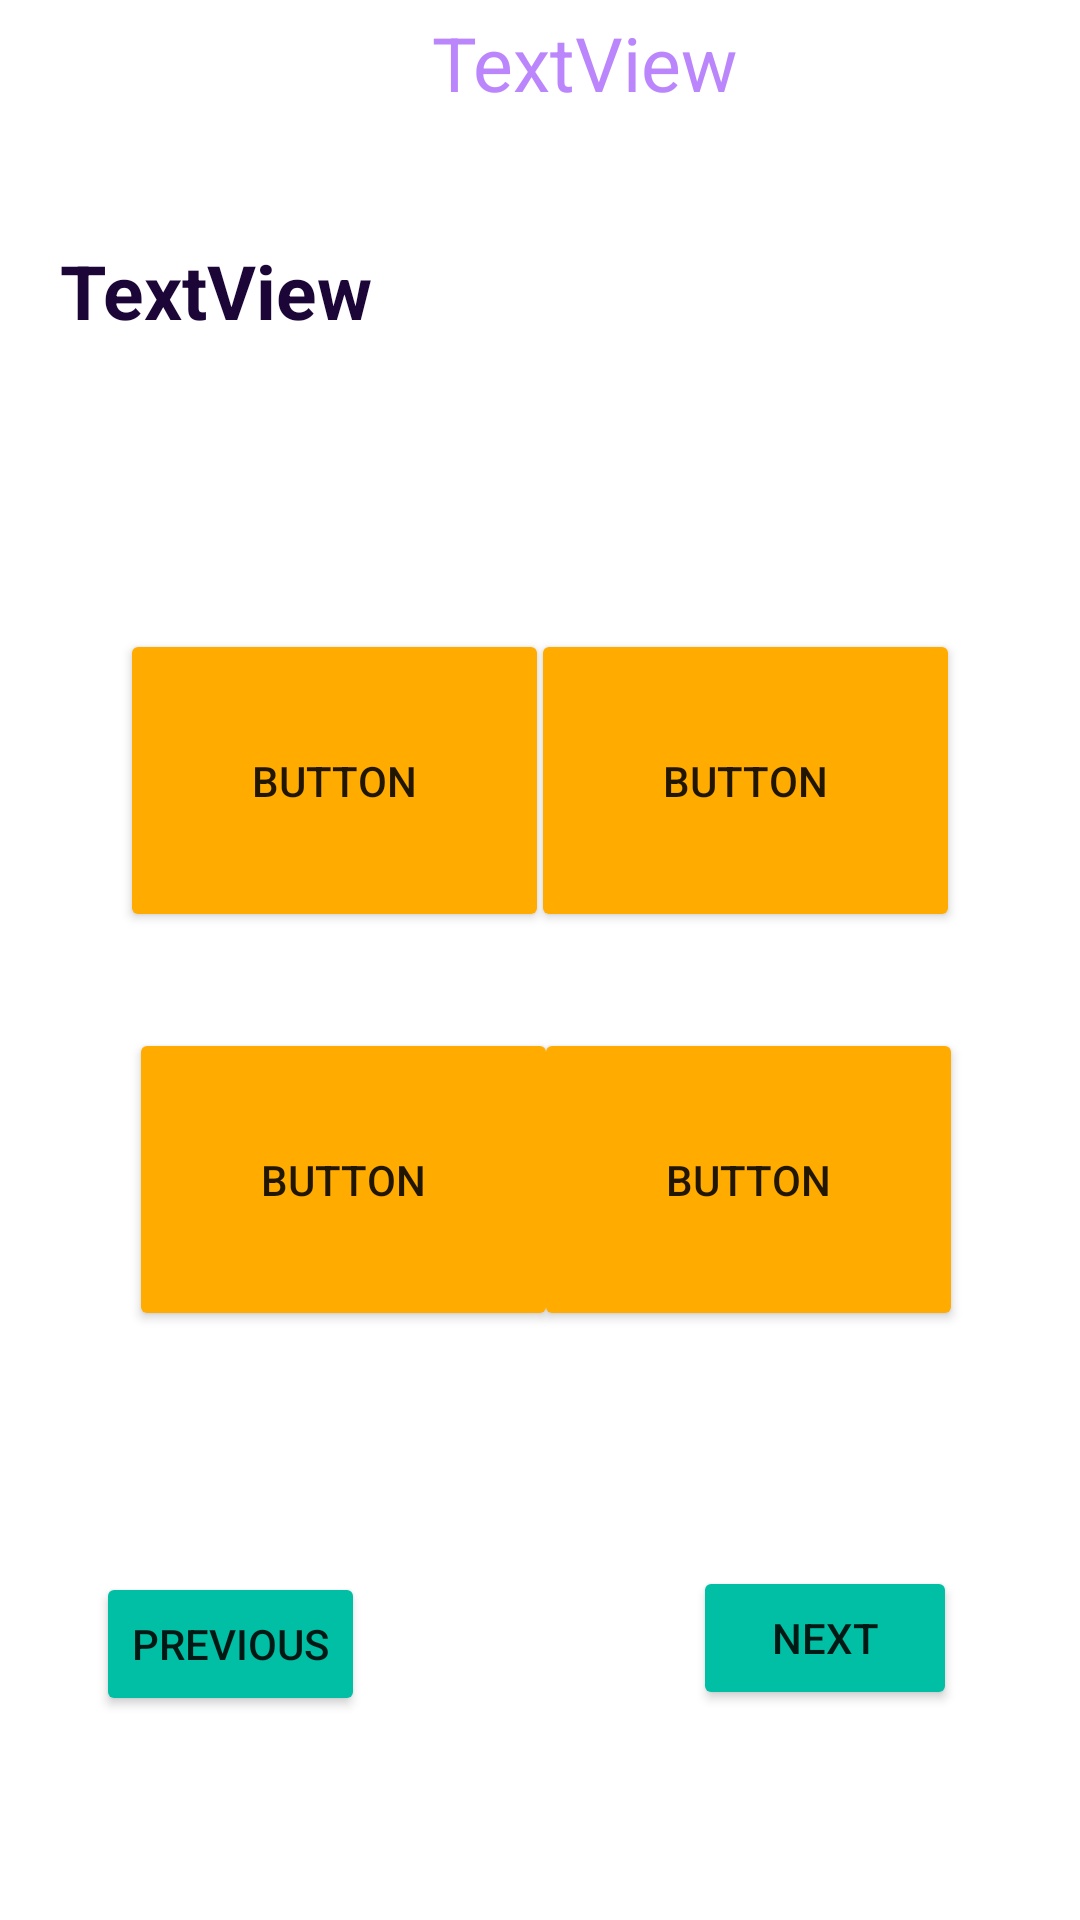

Reconstruct the res/layout file that produces this screen, plus the resources it refers to.
<!-- AndroidManifest.xml: application theme Theme.Dhatu -->
<!-- res/layout/activity_main.xml -->
<?xml version="1.0" encoding="utf-8"?>
<androidx.constraintlayout.widget.ConstraintLayout xmlns:android="http://schemas.android.com/apk/res/android"
    xmlns:app="http://schemas.android.com/apk/res-auto"
    xmlns:tools="http://schemas.android.com/tools"
    android:layout_width="match_parent"
    android:layout_height="match_parent"
    tools:context=".MainActivity">

    <TextView
        android:id="@+id/questionsbro"
        android:layout_width="wrap_content"
        android:layout_height="wrap_content"
        android:layout_marginTop="60dp"
        android:padding="20dp"
        android:text="TextView"
        android:textColor="#1C0637"
        android:textSize="25sp"
        android:textStyle="bold"
        app:layout_constraintHorizontal_bias="0.0"
        app:layout_constraintLeft_toLeftOf="parent"
        app:layout_constraintRight_toRightOf="parent"
        app:layout_constraintTop_toTopOf="parent" />

    <Button
        android:id="@+id/op1"
        android:layout_width="143dp"
        android:layout_height="101dp"
        android:layout_marginStart="40dp"
        android:layout_marginLeft="40dp"
        android:layout_marginTop="76dp"
        app:backgroundTint="#FFAB00"
        android:text="button"
        app:layout_constraintStart_toStartOf="parent"
        app:layout_constraintTop_toBottomOf="@+id/questionsbro" />

    <Button
        android:id="@+id/op2"
        android:layout_width="143dp"
        android:layout_height="101dp"
        android:layout_marginTop="76dp"
        android:layout_marginEnd="40dp"
        android:layout_marginRight="40dp"
        android:text="button"
        app:backgroundTint="#FFAB00"
        app:layout_constraintEnd_toEndOf="parent"
        app:layout_constraintTop_toBottomOf="@+id/questionsbro" />

    <Button
        android:id="@+id/op3"
        android:layout_width="143dp"
        android:layout_height="101dp"
        android:layout_marginStart="43dp"
        android:layout_marginLeft="43dp"
        android:layout_marginTop="32dp"
        android:text="button"
        app:backgroundTint="#FFAB00"
        app:layout_constraintStart_toStartOf="parent"
        app:layout_constraintTop_toBottomOf="@+id/op1" />

    <Button
        android:id="@+id/op4"
        android:layout_width="143dp"
        android:layout_height="101dp"
        android:layout_marginTop="32dp"
        android:layout_marginEnd="39dp"
        android:layout_marginRight="39dp"
        android:text="button"
        app:backgroundTint="#FFAB00"
        app:layout_constraintEnd_toEndOf="parent"
        app:layout_constraintTop_toBottomOf="@+id/op2" />

    <Button
        android:id="@+id/button5"
        android:layout_width="wrap_content"
        android:layout_height="wrap_content"
        android:layout_marginEnd="41dp"
        android:layout_marginRight="41dp"
        android:layout_marginBottom="70dp"
        android:text="Next"
        app:backgroundTint="#00BFA5"
        app:layout_constraintBottom_toBottomOf="parent"
        app:layout_constraintEnd_toEndOf="parent" />

    <Button
        android:id="@+id/button6"
        android:layout_width="wrap_content"
        android:layout_height="wrap_content"
        android:layout_marginStart="32dp"
        android:layout_marginLeft="32dp"
        android:layout_marginBottom="68dp"
        android:text="Previous"
        app:backgroundTint="#00BFA5"
        app:layout_constraintBottom_toBottomOf="parent"
        app:layout_constraintStart_toStartOf="parent" />

    <TextView
        android:id="@+id/score"
        android:layout_width="wrap_content"
        android:layout_height="wrap_content"
        android:layout_marginStart="144dp"
        android:layout_marginLeft="144dp"
        android:layout_marginBottom="172dp"
        android:text="TextView"
        android:textColor="@color/purple_200"
        android:textSize="25sp"
        app:layout_constraintBottom_toTopOf="@+id/op1"
        app:layout_constraintStart_toStartOf="parent" />

</androidx.constraintlayout.widget.ConstraintLayout>
<!-- resources referenced by this layout -->
<resources>
  <style name="Theme.Dhatu" parent="Theme.MaterialComponents.DayNight.DarkActionBar">
          
          <item name="colorPrimary">@color/purple_500</item>
          <item name="colorPrimaryVariant">@color/purple_700</item>
          <item name="colorOnPrimary">@color/white</item>
          
          <item name="colorSecondary">@color/teal_200</item>
          <item name="colorSecondaryVariant">@color/teal_700</item>
          <item name="colorOnSecondary">@color/black</item>
          
          <item name="android:statusBarColor" tools:targetApi="l">?attr/colorPrimaryVariant</item>
          
      </style>
  <!-- not gathered from this repository: default colours our renderer supplied (Android Studio template values) -->
  <color name="purple_200">#FFBB86FC</color>
  <color name="purple_500">#FF6200EE</color>
  <color name="purple_700">#FF3700B3</color>
  <color name="teal_200">#FF03DAC5</color>
  <color name="teal_700">#FF018786</color>
  <color name="black">#FF000000</color>
  <color name="white">#FFFFFFFF</color>
</resources>
